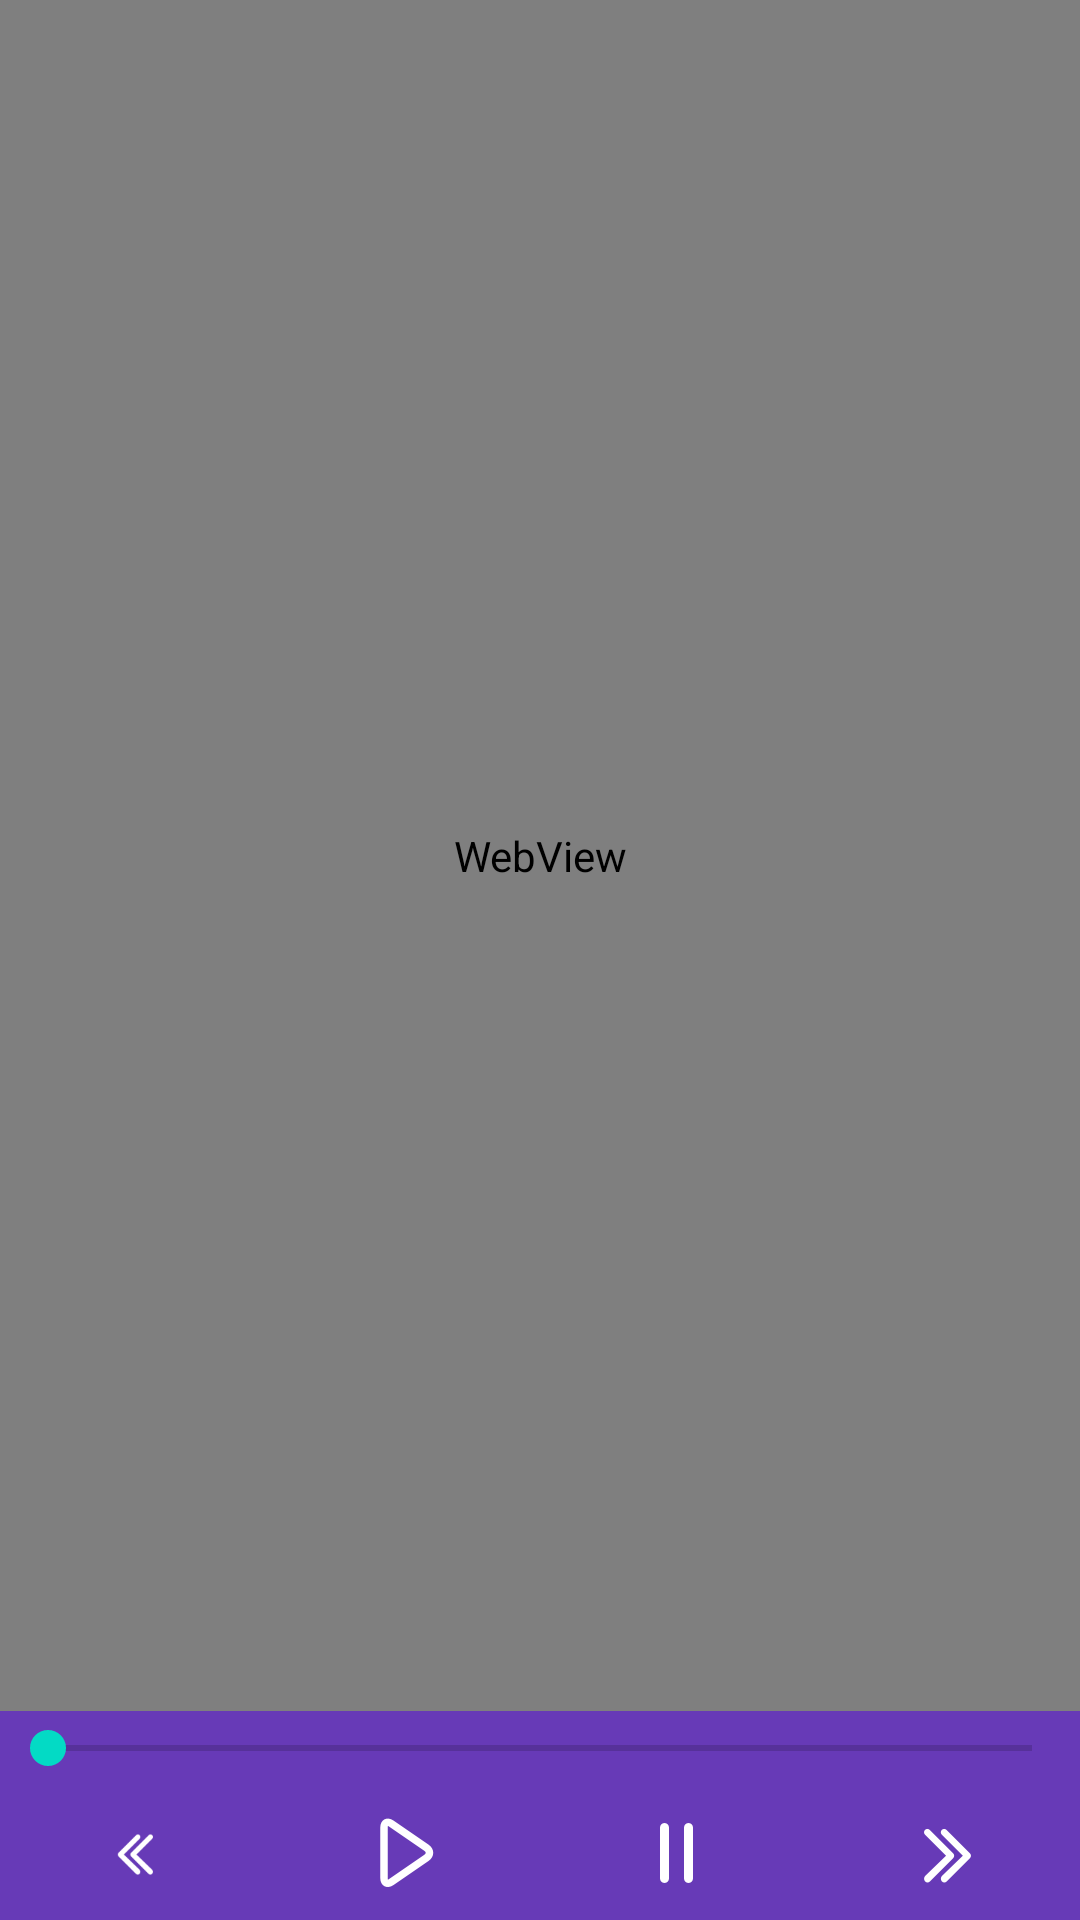

Produce the Android XML layout that renders to this screen, including the resource entries it uses.
<!-- AndroidManifest.xml: activity theme AppTheme.NoActionBar -->
<!-- res/layout/activity_extended_read_mode.xml -->
<?xml version="1.0" encoding="utf-8"?>
<android.support.design.widget.CoordinatorLayout xmlns:android="http://schemas.android.com/apk/res/android"
    xmlns:app="http://schemas.android.com/apk/res-auto"
    xmlns:tools="http://schemas.android.com/tools"
    android:layout_width="match_parent"
    android:layout_height="match_parent"
    tools:context="com.blogspot.vayalumvazhvum.activity.ExtendedReadModeActivity">



    <include layout="@layout/content_extended_read_mode" />



  
</android.support.design.widget.CoordinatorLayout>
<!-- res/layout/content_extended_read_mode.xml (included above) -->
<?xml version="1.0" encoding="utf-8"?>
<android.support.constraint.ConstraintLayout xmlns:android="http://schemas.android.com/apk/res/android"
    xmlns:app="http://schemas.android.com/apk/res-auto"
    xmlns:tools="http://schemas.android.com/tools"
    android:layout_width="match_parent"
    android:layout_height="match_parent"
    app:layout_behavior="@string/appbar_scrolling_view_behavior"
    tools:context="com.blogspot.vayalumvazhvum.activity.ExtendedReadModeActivity"
    tools:showIn="@layout/activity_extended_read_mode">


    <LinearLayout android:orientation="vertical" android:layout_width="fill_parent" android:layout_height="fill_parent"
        xmlns:android="http://schemas.android.com/apk/res/android">

        

       
        <LinearLayout android:orientation="horizontal" android:layout_width="fill_parent" android:layout_height="0.0dip" android:layout_weight="450.0">
          
            <WebView android:id="@+id/extendedReadMode" android:layout_width="fill_parent" android:layout_height="fill_parent" android:layout_weight="1.0">

            </WebView>

        </LinearLayout>


        <SeekBar
            android:id="@+id/tempo"
            android:layout_width="fill_parent"
            android:layout_height="25dp"
            android:layout_gravity="center_horizontal"
            android:background="@color/colorPrimary" />
        <LinearLayout android:gravity="center"  android:orientation="horizontal" android:background="@color/colorPrimary" android:layout_width="fill_parent" android:layout_height="0.0dip" android:layout_weight="35.0">
            <ImageView android:id="@+id/prev" android:background="@drawable/layout_whiteselector" android:layout_width="0.0dip" android:layout_height="wrap_content" android:src="@mipmap/prev" android:layout_weight="1.0" />
            <ImageView android:id="@+id/play" android:background="@drawable/layout_whiteselector" android:layout_width="0.0dip" android:layout_height="wrap_content" android:src="@mipmap/play" android:layout_weight="1.0" />
            <ImageView android:id="@+id/pause" android:background="@drawable/layout_whiteselector" android:layout_width="0.0dip" android:layout_height="wrap_content" android:src="@mipmap/pause" android:layout_weight="1.0" />
            <ImageView android:id="@+id/next" android:background="@drawable/layout_whiteselector" android:layout_width="0.0dip" android:layout_height="wrap_content" android:src="@mipmap/next" android:layout_weight="1.0" />
        </LinearLayout>
    </LinearLayout>

</android.support.constraint.ConstraintLayout>
<!-- resources referenced by this layout -->
<resources>
  <color name="colorPrimary">#673ab7</color>
  <!-- drawable layout_whiteselector (drawable) -->
  <?xml version="1.0" encoding="utf-8"?>
  <selector
    xmlns:android="http://schemas.android.com/apk/res/android">
      <item android:state_focused="true" android:drawable="@color/colorClick" />
      <item android:state_pressed="true" android:drawable="@color/colorClick" />
  </selector>
  <!-- mipmap next: png bitmap (mipmap-hdpi, 381 bytes) -->
  <!-- mipmap pause: png bitmap (mipmap-hdpi, 187 bytes) -->
  <!-- mipmap play: png bitmap (mipmap-hdpi, 565 bytes) -->
  <!-- mipmap prev: png bitmap (mipmap-hdpi, 393 bytes) -->
  <style name="AppTheme.NoActionBar">
          <item name="windowActionBar">false</item>
          <item name="windowNoTitle">true</item>
          <item name="android:statusBarColor">@color/colorPrimaryDark</item>
      </style>
  <color name="colorClick">#31067c</color>
  <color name="colorPrimaryDark">#4509b0</color>
</resources>
